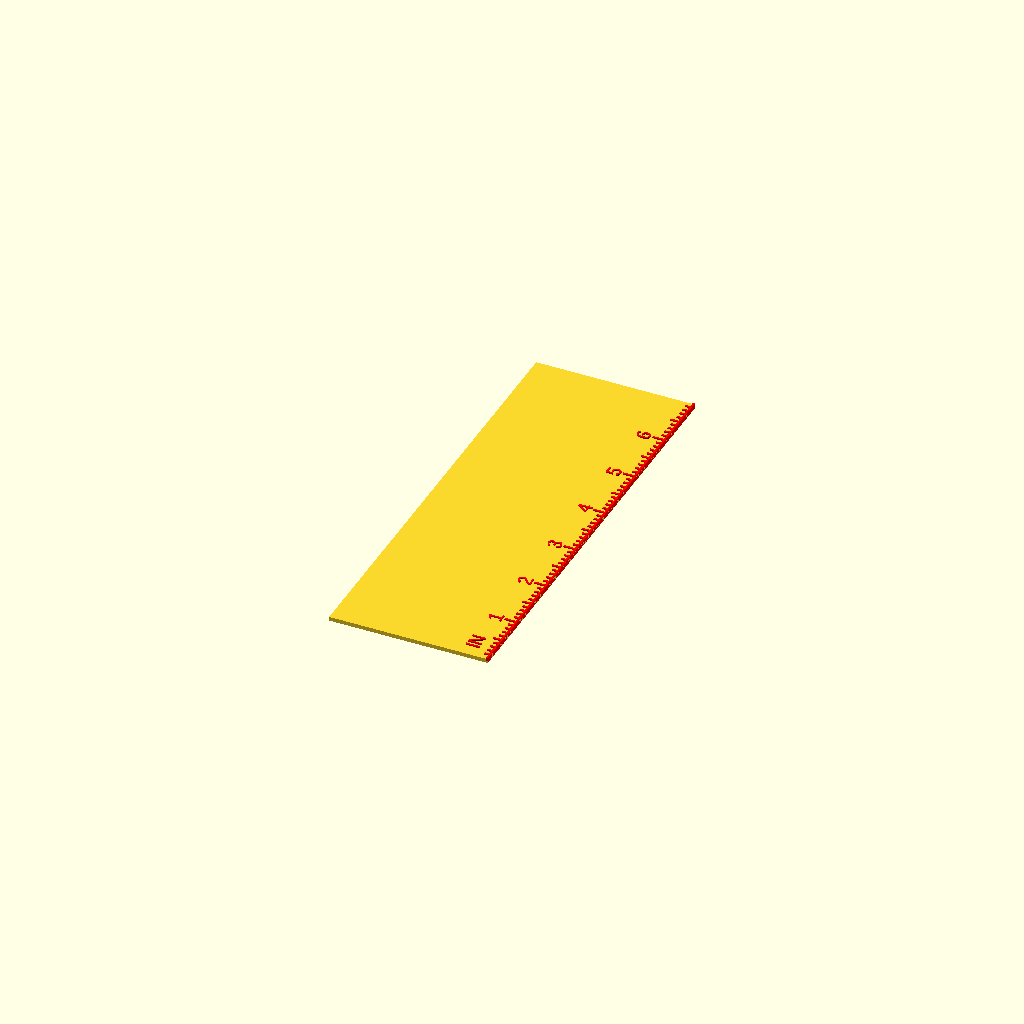
Cell 1: the model at its default parameters.
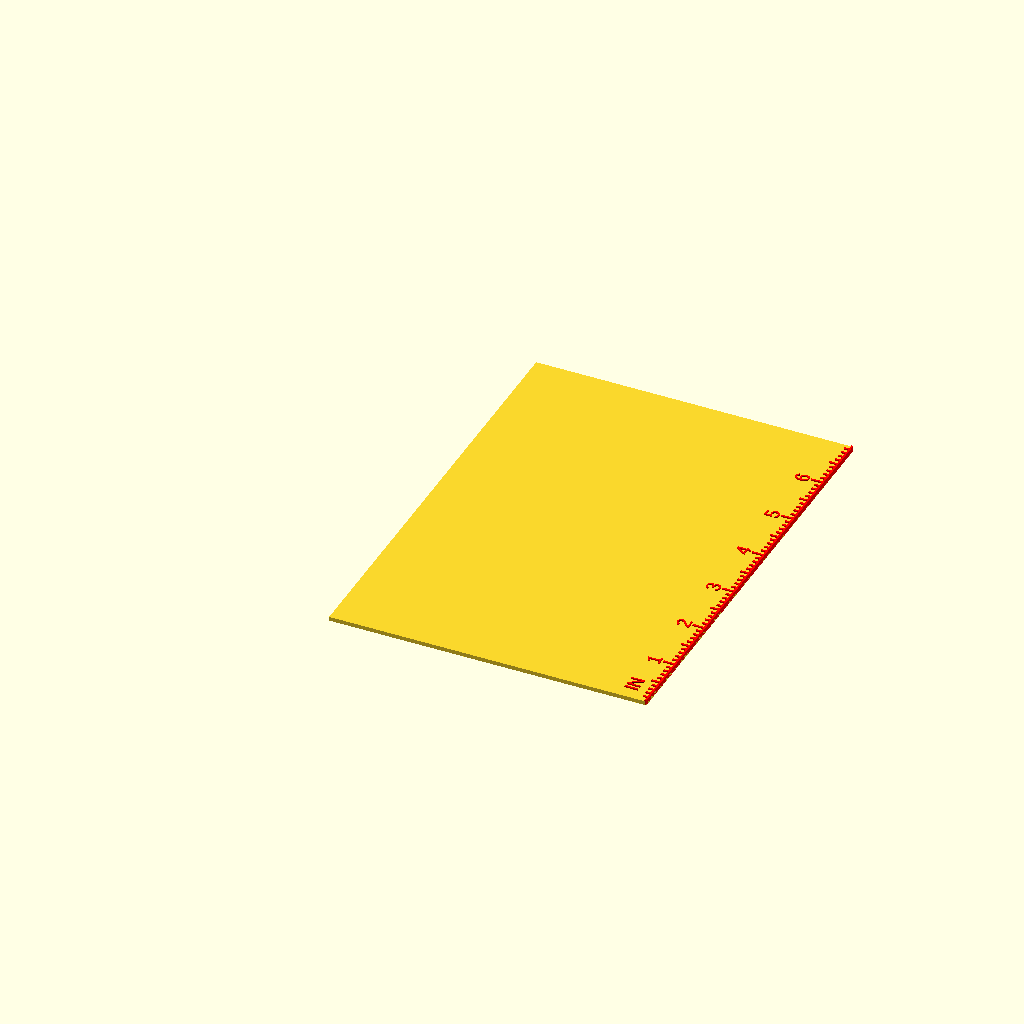
Cell 2: the same model with ruler_width = 5.
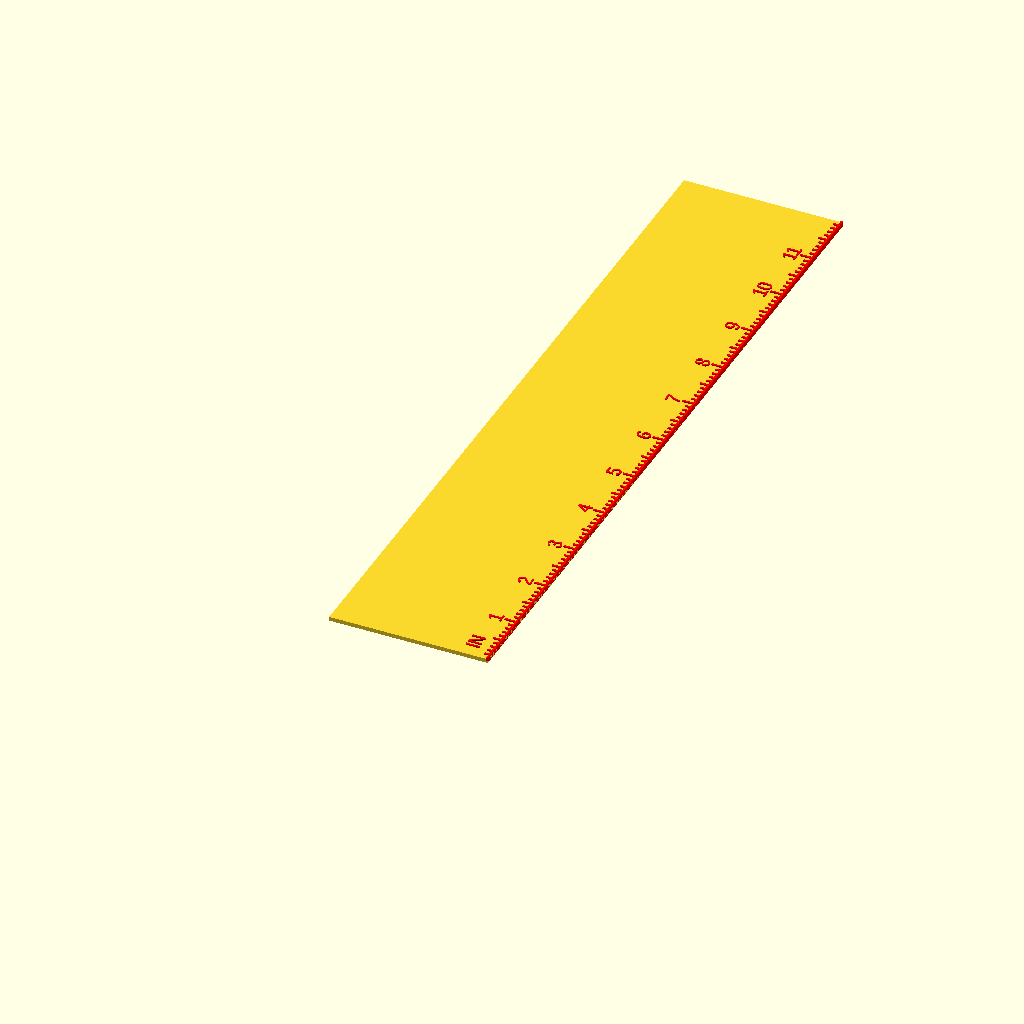
Cell 3: the same model with ruler_length = 12.
All cells are drawn from one camera (rotation 55°, 0°, 25°, orthographic, colour scheme Cornfield), so only the parameter changes between them.
The OpenSCAD source (scadFiles/2058418/3231942.scad):
/* [Global] */

//Custom Ruler 

//Written by Trevor Price <tprice2050@comcast.net>, February 2017

//Creative Commons - Attribution - Non-Commercial 



/*You are free to:



Share — copy and redistribute the material in any medium or format

Adapt — remix, transform, and build upon the material

The licensor cannot revoke these freedoms as long as you follow the license terms.



Under the following terms:



Attribution — You must give appropriate credit, provide a link to the license,and indicate if changes were made. You may do so in any reasonable manner, but not in any way that suggests the licensor endorses you or your use.

NonCommercial — You may not use the material for commercial purposes.



*/



/* [Ruler Dimensions] */

 

//What total ruler dimension do you want? Notes: All of these dimensions are in Inches. Any dimensions of shapes that are not selected do not matter. The recommended width is 2.5 inches. The recommended length is 7 inches.

ruler_width = 2.5;//2.5 //[2:0.5:5.0]

ruler_length = 7;//7 //[4:0.5:12]



/* [Number of Basic Shapes] */

//How many basic shapes do you want? (Does not include rectangles,cube stencils,angle stencils, etc.)

number_of_basicShapes = 0;//[0:Zero,1:One,2:Two,3:Three,4:Four]



/* [Basic Shape 1] */

//What type of shape do you want for your first stencil?

type_of_basicShape_1 = 3 ;//[3:Equilateral Triangle,4:Square,5:Pentagon,6:Hexagon,7:Heptagon,8:Octagon,90:Circle]



//Pick the x and y coordinates of your first shape, and also its size. The size corresponds to each side length of the respective shape, or the diameter if it's a circle. 

basicShape_1_x_position = .5;  //[.5:0.5:4.0]

basicShape_1_y_position = .5;  //[.5:0.5:11.5]

basicShape_1_size = .5;   //[.5:0.5:3]



/* [Basic Shape 2] */

//What type of shape do you want for your second stencil?

type_of_basicShape_2 = 3 ;//[3:Equilateral Triangle,4:Square,5:Pentagon,6:Hexagon,7:Heptagon,8:Octagon,90:Circle]



//Pick the x and y coordinates of your second shape, and also its size.

basicShape_2_x_position = .5;  //[.5:0.5:4.0]

basicShape_2_y_position = .5;  //[.5:0.5:11.5]

basicShape_2_size = .5;   //[.5:0.5:3]



/* [Basic Shape 3] */

//What type of shape do you want for your third stencil?

type_of_basicShape_3 = 3 ;//[3:Equilateral Triangle,4:Square,5:Pentagon,6:Hexagon,7:Heptagon,8:Octagon,90:Circle]



//Pick the x and y coordinates of your third shape, and also its size.

basicShape_3_x_position = .5;  //[.5:0.5:4.0]

basicShape_3_y_position = .5;  //[.5:0.5:11.5]

basicShape_3_size = .5;   //[.5:0.5:3]



/* [Basic Shape 4] */

//What type of shape do you want for your fourth stencil?

type_of_basicShape_4 = 3 ;//[3:Equilateral Triangle,4:Square,5:Pentagon,6:Hexagon,7:Heptagon,8:Octagon,90:Circle]



//Pick the x and y coordinates of your fourth shape, and also its size.

basicShape_4_x_position = .5;  //[.5:0.5:4.0]

basicShape_4_y_position = .5;  //[.5:0.5:11.5]

basicShape_4_size = .5;   //[.5:0.5:3]





/* [Number of Rectangles] */

//How many rectangular stencils do you want?

number_of_rectangles = 0;//[0:Zero,1:One,2:Two]



/* [Rectangle 1] */

//Pick the x and y coordinates of your first rectangle, and also its length/width.

rectangle_1_x_position = .5; //[.5:0.5:4.0]

rectangle_1_y_position = .5; //[.5:0.5:11.5]

rectangle_1_width = .5; //[.5:0.5:4.0]

rectangle_1_length = .5; //[.5:0.5:11.0]



/* [Rectangle 2] */

//Pick the x and y coordinates of your second rectangle, and also its length/width.

rectangle_2_x_position = .5; //[.5:0.5:4.0]

rectangle_2_y_position = .5; //[.5:0.5:11.5]

rectangle_2_width = .5; //[.5:0.5:4.0]

rectangle_2_length = .5; //[.5:0.5:11.0]



/* [Number of Right Triangles] */

//How many right triangle stencils do you want?

number_of_rightTriangles = 0;//[0:Zero,1:One,2:Two]



/* [Right Triangle 1] */

//Pick the x and y coordinates of your first right triangle, and also its base/height.

rightTriangle_1_x_position = .5; //[.5:0.5:4.0]

rightTriangle_1_y_position = .5; //[.5:0.5:11.5]

rightTriangle_1_height = .5; //[.5:0.5:3.0]

rightTriangle_1_base = .5; //[.5:0.5:5.0]



/* [Right Triangle 2] */

//Pick the x and y coordinates of your second right triangle, and also its base/height.

rightTriangle_2_x_position = .5; //[.5:0.5:4.0]

rightTriangle_2_y_position = .5; //[.5:0.5:11.5]

rightTriangle_2_height = .5; //[.5:0.5:4.0]

rightTriangle_2_base = .5; //[.5:0.5:11.0]



/* [Number of Line Stencils] */

//How many line stencils do you want?

number_of_lines = 0;//[0:Zero,1:One,2:Two]



/* [Line 1] */

//Pick the x and y coordinates of your first line stencil, and also its length/angle.

line_1_x_position = .5; //[.5:0.5:4.0]

line_1_y_position = .5; //[.5:0.5:11.5]

line_1_length = .5; //[.5:0.5:4.0]

line_1_angle = 0; //[90:-90,60:-60,45:-45,30:-30,0,-30:30,-45:45,-60:60,-90:90]



/* [Line 2] */

//Pick the x and y coordinates of your second line stencil, and also its length/angle.

line_2_x_position = .5; //[.5:0.5:4.0]

line_2_y_position = .5; //[.5:0.5:11.5]

line_2_length = .5; //[.5:0.5:4.0]

line_2_angle = 0; //[90:-90,60:-60,45:-45,30:-30,0,-30:30,-45:45,-60:60,-90:90]



/* [Cube Stencil] */

//Do you want a cube stencil?

cubeStencil_y_or_n = 0; //[0:No,1:Yes]

//Where do you want your cube stencil?

cubeStencil_x_position = .5; //[.5:0.25:4.0]

cubeStencil_y_position = .5; //[.5:0.25:11.5]



/* [Angle Stencil] */

//Do you want angle stencils?

angles_y_or_n = 0; //[0:No,1:Yes]

//Where do you want your cube stencil?

angles_x_position = .5; //[.5:0.25:4.0]

angles_y_position = .5; //[.5:0.25:11.5]



/* [Text Emboss] */

//Do you want to emboss some text?

text_y_or_n = 0; //[0:No,1:Yes]

//What words would you like to emboss?

custom_text = "Custom Ruler";

//Where do you want your embossed text?

text_x_position = .5; //[.5:0.25:4.0]

text_y_position = .5; //[.5:0.25:11.5]





drawRuler();



module drawRuler() 

{

    difference() 

    {

        union() 

        {

         scale([25.4,25.4,25.4])  ruler();

         scale([25.4,25.4,25.4])  drawUnit();

          scale([25.4,25.4,25.4]) cubeStencil_support();

          scale([25.4,25.4,25.4]) angles2();

         scale([25.4,25.4,25.4])  text1();  

        }

        union() 

        {

          scale([25.4,25.4,25.4]) basicShapes();

          scale([25.4,25.4,25.4]) rectangles();

          scale([25.4,25.4,25.4]) rightTriangles();

         scale([25.4,25.4,25.4])  lines();

         scale([25.4,25.4,25.4])  angles();

          scale([25.4,25.4,25.4]) cubeStencil_cut();

        }

    }

}



module basicShapes() 

{

    if(number_of_basicShapes == 1)

    {

        draw_basicShapes(type_of_basicShape_1,basicShape_1_x_position,basicShape_1_y_position,basicShape_1_size);

    }

    else if (number_of_basicShapes == 2)

    {

        draw_basicShapes(type_of_basicShape_1,basicShape_1_x_position,basicShape_1_y_position,basicShape_1_size);

        draw_basicShapes(type_of_basicShape_2,basicShape_2_x_position,basicShape_2_y_position,basicShape_2_size);

    }

    else if (number_of_basicShapes == 3)

    {

        draw_basicShapes(type_of_basicShape_1,basicShape_1_x_position,basicShape_1_y_position,basicShape_1_size);

        draw_basicShapes(type_of_basicShape_2,basicShape_2_x_position,basicShape_2_y_position,basicShape_2_size);

        draw_basicShapes(type_of_basicShape_3,basicShape_3_x_position,basicShape_3_y_position,basicShape_3_size);

    }

    

    else if (number_of_basicShapes == 4)

    {

        draw_basicShapes(type_of_basicShape_1,basicShape_1_x_position,basicShape_1_y_position,basicShape_1_size);

        draw_basicShapes(type_of_basicShape_2,basicShape_2_x_position,basicShape_2_y_position,basicShape_2_size);

        draw_basicShapes(type_of_basicShape_3,basicShape_3_x_position,basicShape_3_y_position,basicShape_3_size);

        draw_basicShapes(type_of_basicShape_4,basicShape_4_x_position,basicShape_4_y_position,basicShape_4_size);   

    }  

}



module rectangles() 

{

    if(number_of_rectangles == 1)

    {

        draw_rectangles(rectangle_1_x_position,rectangle_1_y_position,rectangle_1_width,rectangle_1_length);

    }

    

    else if(number_of_rectangles == 2)

    {

        draw_rectangles(rectangle_1_x_position,rectangle_1_y_position,rectangle_1_width,rectangle_1_length);

        draw_rectangles(rectangle_2_x_position,rectangle_2_y_position,rectangle_2_width,rectangle_2_length);

    }

}



module lines() 

{

    if(number_of_lines == 1)

    {

        

        rotated_line_1_x_position=line_1_x_position*cos(line_1_angle)-line_1_y_position*sin(line_1_angle);

        

        rotated_line_1_y_position=line_1_x_position*sin(line_1_angle) + line_1_y_position*cos(line_1_angle);

        

        rotate([0,0,-line_1_angle])

        draw_lines(rotated_line_1_x_position,rotated_line_1_y_position,line_1_length,line_1_angle);

    }

    

    else if(number_of_lines == 2)

    {

        rotated_line_1_x_position=line_1_x_position*cos(line_1_angle)-line_1_y_position*sin(line_1_angle);

        

        rotated_line_1_y_position=line_1_x_position*sin(line_1_angle) + line_1_y_position*cos(line_1_angle);

        

        rotate([0,0,-line_1_angle])

        draw_lines(rotated_line_1_x_position,rotated_line_1_y_position,line_1_length,line_1_angle);

        

        //Line 2

        

        rotated_line_2_x_position=line_2_x_position*cos(line_2_angle)-line_2_y_position*sin(line_2_angle);

        

        rotated_line_2_y_position=line_2_x_position*sin(line_2_angle) + line_2_y_position*cos(line_2_angle);

        

        rotate([0,0,-line_2_angle])

        draw_lines(rotated_line_2_x_position,rotated_line_2_y_position,line_2_length,line_2_angle);

    }

}



module rightTriangles() 

{

    if(number_of_rightTriangles == 1)

    {

        draw_rightTriangles(rightTriangle_1_x_position,rightTriangle_1_y_position,rightTriangle_1_height,rightTriangle_1_base);

    }

    

    else if(number_of_rightTriangles == 2)

    {

        draw_rightTriangles(rightTriangle_1_x_position,rightTriangle_1_y_position,rightTriangle_1_height,rightTriangle_1_base);

        draw_rightTriangles(rightTriangle_2_x_position,rightTriangle_2_y_position,rightTriangle_2_height,rightTriangle_2_base);

    }

}



module cubeStencil_support() 

{

    if(cubeStencil_y_or_n == 1)

    {

     draw_cubeStencil_support(cubeStencil_x_position,cubeStencil_y_position);      

    }

}



module cubeStencil_cut() 

{

    if(cubeStencil_y_or_n == 1)

    {

     draw_cubeStencil_cut(cubeStencil_x_position,cubeStencil_y_position);      

    }

}



module angles() 

{

    if(angles_y_or_n == 1)

    {

     draw_angles(angles_x_position,angles_y_position); 

    }

}



module angles2() 

{

    if(angles_y_or_n == 1)

    {

     draw_angles2(angles_x_position,angles_y_position);    

    }

}



module text1() 

{

    if(text_y_or_n == 1)

    {

     draw_text(text_x_position,text_y_position,custom_text);    

    }

}







/* [Hidden] */

ruler_thickness=0.064015748;

tick_thickness=ruler_thickness+.02;

tick_width=.1;

tick_length=.03;

cube_thickness=ruler_thickness+.04;





module ruler()

{

    union()

    {

        cube([ruler_width,ruler_length,ruler_thickness]);

        color([1,0,0,1]) 

        translate([ruler_width-.03,-.0001,.0001]) cube([.0301,ruler_length+.0002,tick_thickness]);

        

        for(i=[1:ruler_length])

        {

            color([1,0,0,1])

            for(j=[1:10])

            {

               if (j==10 && i!=ruler_length) { 

                   translate([ruler_width-tick_width*2.0,i-1+(j/10)-(tick_length/2),.0001]) 

                    cube([tick_width*2.0,tick_length,tick_thickness]);

                    drawInches(i,i);   

               }

               if (j==5){

                  translate([ruler_width-tick_width*1.5,i-1+(j/10)-(tick_length/2),.0001]) 

               cube([tick_width*1.5,tick_length,tick_thickness]);

               }

               else if(j!=10){

                  translate([ruler_width-tick_width*1.0,i-1+(j/10)-(tick_length/2),.0001]) 

               cube([tick_width*1.0,tick_length,tick_thickness]);

               }      

            }              

        }

    }  

}

module drawInches(sent_text,number)

{

    font = "Liberation Sans";

                

    rotate([0,0,90])

    

    if(number<10)

    {

        translate([number-.095, -ruler_width + .23, .0001]) 

        linear_extrude(height = tick_thickness) 

        text(text = str(sent_text), font = font, size = .22);

    }

    else

    {

        translate([number-.17, -ruler_width + .23, .0001])

        linear_extrude(height = tick_thickness) 

        text(text = str(sent_text), font = font, size = .22);

    }     

}

module drawUnit()

{

    rotate([0,0,90])

    color([1,0,0,1])

    translate([.17, -ruler_width + .23, .0001])

    linear_extrude(height = tick_thickness) 

    text(text = "IN", font = "Liberation Sans", size = .22);   

}

module draw_basicShapes(fn_value,x,y,size)

{

        $fn=fn_value;

        translate([x,y,0])

        cylinder(ruler_thickness+2,d=size,center=true);

}

module draw_rectangles(rectangles_x,rectangles_y,rectangles_width,rectangles_length)

{

    translate([rectangles_x,rectangles_y,0])

    cube([rectangles_width,rectangles_length,ruler_thickness+2], center = true);

}



module draw_rightTriangles(rightTriangles_x,rightTriangles_y,rightTriangles_height,rightTriangles_base)

{

    polyhedron

        (

        points=[ 

        [rightTriangles_x + rightTriangles_height,rightTriangles_y,-10], //b

        [rightTriangles_x,rightTriangles_y,-10], //a

        [rightTriangles_x + rightTriangles_height,rightTriangles_y + rightTriangles_base,-10], //c

        [rightTriangles_x + rightTriangles_height,rightTriangles_y, ruler_thickness+2], //b 

        [rightTriangles_x,rightTriangles_y,ruler_thickness+2], //a 

        [rightTriangles_x + rightTriangles_height,rightTriangles_y + rightTriangles_base,ruler_thickness+2]] ,//c                                  

  

        faces=[ 

        [0,2,1],

        [3,5,2,0],

        [5,4,1,2],

        [4,3,0,1],           

        [3,4,5],] 

        );

}



module draw_lines(lines_x,lines_y,lines_length,lines_angle)

{    

    translate([lines_x,lines_y,-.0001])



    cube([.08,lines_length,ruler_thickness+2], center = false);

    

    $fn=90;

    translate([lines_x+.040,lines_y,0])

    cylinder(ruler_thickness+2,d=.08,center=true);

    

    $fn=90;

    translate([lines_x+.040,lines_y+lines_length,0])

    cylinder(ruler_thickness+2,d=.08,center=true);      

}



module draw_cubeStencil_cut(cube_x,cube_y)

{

    translate([cube_x+.04,cube_y+.04,-.0001])    

    cube([1.00,1.00,ruler_thickness+2], center = false);



    translate([cube_x-0.25586614,cube_y+1.44318898,-.0001])

    cube([0.954055118,.08,ruler_thickness+2], center = false);



    translate([cube_x-.29586614,cube_y+0.563188976,-.0001])

    cube([.08,0.92011811,ruler_thickness+2], center = false);

    

    $fn=90;

    translate([cube_x-.2585,cube_y+1.486,0])

    cylinder(ruler_thickness+2,d=.075,center=true);

    

   

    translate([cube_x-.08,cube_y+1.095,-.0001])

    rotate([0,0,32])

    cube([.08,0.4,ruler_thickness+2], center = false);

    

    translate([cube_x-.047,cube_y+1.118,0])

    cylinder(ruler_thickness+2,d=.08,center=true);

    

    translate([cube_x+.92,cube_y+1.086,-.0001])

    rotate([0,0,36.5])

    cube([.08,.48,ruler_thickness+2], center = false);

    

    translate([cube_x-.084,cube_y+.23,-.0001])

    rotate([0,0,32.4])

    cube([.08,.396,ruler_thickness+2], center = false);

    

        //Top Left Triangle

        polyhedron

        (

        points=[ 

        [cube_x-.084,cube_y+.230,-.1], //b

        [cube_x-.0165,cube_y+.273,-.1], //a

        [cube_x-.0165,cube_y+.128,-.1], //c

        [cube_x-.084,cube_y+.230,ruler_thickness+2], //b 

        [cube_x-.0165,cube_y+.273,ruler_thickness+2], //a 

        [cube_x-.0165,cube_y+.128,ruler_thickness+2]] ,//c                                  

  

        faces=[ 

        [0,2,1],

        [3,5,2,0],

        [5,4,1,2],

        [4,3,0,1],           

        [3,4,5],] 

        );

   

        //Bottom Right Triangle

        

  polyhedron

        (

        points=[ 

        [cube_x+.920,cube_y+1.086,-.1], //b

        [cube_x+.9844,cube_y+1.134,-.1], //a

        [cube_x+1.017,cube_y+1.086,-.1], //c

        [cube_x+.920,cube_y+1.086,ruler_thickness+2], //b 

        [cube_x+.9844,cube_y+1.134,ruler_thickness+2], //a 

        [cube_x+1.017,cube_y+1.086,ruler_thickness+2]] ,//c                                  

  

        faces=[ 

        [0,2,1],

        [3,5,2,0],

        [5,4,1,2],

        [4,3,0,1],           

        [3,4,5],] 

        );

        

        



}



module draw_cubeStencil_support(cube_x,cube_y)

{

    color([1,0,0,1])

    translate([cube_x,cube_y,.0001])    

    cube([1.08,1.08,cube_thickness], center = false);

}



module draw_angles(angles_x,angles_y)

{

    translate([angles_x,angles_y,-.0001])

    cube([.5,.08,cube_thickness], center = false);

    

    $fn=90;

    translate([angles_x+.5,angles_y+.04,-.0001])

    cylinder(ruler_thickness+2,d=.08,center=true);

    

    translate([angles_x+.5,angles_y+.54,-.0001])

    cylinder(ruler_thickness+2,d=.08,center=true);

    

    translate([angles_x,angles_y+.04,-.0001])

    cylinder(ruler_thickness+2,d=.08,center=true);

    

    translate([angles_x+.029,angles_y+.012,-.0001])

    rotate([0,0,45])

    cube([.5/sin(45),.08,cube_thickness], center = false);

    

    translate([angles_x+.53,angles_y +.567,-.0001])

    rotate([0,0,135])

    cube([.5/sin(45),.08,cube_thickness], center = false);

    

    translate([angles_x,angles_y+1.04,-.0001])

    cylinder(ruler_thickness+2,d=.08,center=true);

    

    translate([angles_x-.83,angles_y,-.0001])

    cube([.5,.08,cube_thickness], center = false);

    

    translate([angles_x-.33,angles_y+.04,-.0001])

    cylinder(ruler_thickness+2,d=.08,center=true);

    

    translate([angles_x-.83,angles_y+.04,-.0001])

    cylinder(ruler_thickness+2,d=.08,center=true);

    

    translate([angles_x-.80,angles_y+.011,-.0001])

    rotate([0,0,60])

    cube([.6,.08,cube_thickness], center = false);

    

    translate([angles_x-.535,angles_y+.51+.04,-.0001])

    cylinder(ruler_thickness+2,d=.08,center=true);

    

    translate([angles_x-.95,angles_y+.15,-.0001])

    rotate([0,0,60])

    cube([.54,.08,cube_thickness], center = false);

    

    translate([angles_x-.7134,angles_y+.6+.04,-.0001])

    cylinder(ruler_thickness+2,d=.08,center=true);

    

    translate([angles_x-.9846,angles_y+.17,-.0001])

    cylinder(ruler_thickness+2,d=.08,center=true);

    

    translate([angles_x-.9445,angles_y+.165,-.0001])

    rotate([0,0,90])

    cube([.49,.08,cube_thickness], center = false);

    

    translate([angles_x-.9845,angles_y+.65,-.0001])

    cylinder(ruler_thickness+2,d=.08,center=true);

}



module draw_angles2(angles_x,angles_y)

{

   

    color([1,0,0,1])

    translate([angles_x+.65,angles_y+.12, .0001])

    rotate([0,0,90])

    linear_extrude(height = tick_thickness) 

    text(text = "45", font = "Liberation Sans", size = .18);

    

    color([1,0,0,1])

    translate([angles_x+.25,angles_y+.4, .0001])

    rotate([0,0,90])

    linear_extrude(height = tick_thickness) 

    text(text = "90", font = "Liberation Sans", size = .18);

    

    color([1,0,0,1])

    translate([angles_x-.35,angles_y+.12, .0001])

    rotate([0,0,90])

    linear_extrude(height = tick_thickness) 

    text(text = "60", font = "Liberation Sans", size = .18);

    

    color([1,0,0,1])

    translate([angles_x-.75,angles_y+.7, .0001])

    rotate([0,0,90])

    linear_extrude(height = tick_thickness) 

    text(text = "30", font = "Liberation Sans", size = .18);

        

}



module draw_text(text_x,text_y,custom_text)

{

    color([1,0,0,1])

    translate([text_x,text_y, .0001])

    rotate([0,0,90])

    linear_extrude(height = tick_thickness) 

    text(text = custom_text, font = "Liberation Sans", size = .28);

}
Customizer parameters (derived from the source; name, type, default, range or options):
ruler_width: number, default 2.5, range 2 to 5, step 0.5
ruler_length: number, default 7, range 4 to 12, step 0.5
number_of_basicShapes: number, default 0, options 0, 1, 2, 3, 4
type_of_basicShape_1: number, default 3, options 3, 4, 5, 6, 7, 8, 90
basicShape_1_x_position: number, default 0.5, range 0.5 to 4, step 0.5
basicShape_1_y_position: number, default 0.5, range 0.5 to 11.5, step 0.5
basicShape_1_size: number, default 0.5, range 0.5 to 3, step 0.5
type_of_basicShape_2: number, default 3, options 3, 4, 5, 6, 7, 8, 90
basicShape_2_x_position: number, default 0.5, range 0.5 to 4, step 0.5
basicShape_2_y_position: number, default 0.5, range 0.5 to 11.5, step 0.5
basicShape_2_size: number, default 0.5, range 0.5 to 3, step 0.5
type_of_basicShape_3: number, default 3, options 3, 4, 5, 6, 7, 8, 90
basicShape_3_x_position: number, default 0.5, range 0.5 to 4, step 0.5
basicShape_3_y_position: number, default 0.5, range 0.5 to 11.5, step 0.5
basicShape_3_size: number, default 0.5, range 0.5 to 3, step 0.5
type_of_basicShape_4: number, default 3, options 3, 4, 5, 6, 7, 8, 90
basicShape_4_x_position: number, default 0.5, range 0.5 to 4, step 0.5
basicShape_4_y_position: number, default 0.5, range 0.5 to 11.5, step 0.5
basicShape_4_size: number, default 0.5, range 0.5 to 3, step 0.5
number_of_rectangles: number, default 0, options 0, 1, 2
rectangle_1_x_position: number, default 0.5, range 0.5 to 4, step 0.5
rectangle_1_y_position: number, default 0.5, range 0.5 to 11.5, step 0.5
rectangle_1_width: number, default 0.5, range 0.5 to 4, step 0.5
rectangle_1_length: number, default 0.5, range 0.5 to 11, step 0.5
rectangle_2_x_position: number, default 0.5, range 0.5 to 4, step 0.5
rectangle_2_y_position: number, default 0.5, range 0.5 to 11.5, step 0.5
rectangle_2_width: number, default 0.5, range 0.5 to 4, step 0.5
rectangle_2_length: number, default 0.5, range 0.5 to 11, step 0.5
number_of_rightTriangles: number, default 0, options 0, 1, 2
rightTriangle_1_x_position: number, default 0.5, range 0.5 to 4, step 0.5
rightTriangle_1_y_position: number, default 0.5, range 0.5 to 11.5, step 0.5
rightTriangle_1_height: number, default 0.5, range 0.5 to 3, step 0.5
rightTriangle_1_base: number, default 0.5, range 0.5 to 5, step 0.5
rightTriangle_2_x_position: number, default 0.5, range 0.5 to 4, step 0.5
rightTriangle_2_y_position: number, default 0.5, range 0.5 to 11.5, step 0.5
rightTriangle_2_height: number, default 0.5, range 0.5 to 4, step 0.5
rightTriangle_2_base: number, default 0.5, range 0.5 to 11, step 0.5
number_of_lines: number, default 0, options 0, 1, 2
line_1_x_position: number, default 0.5, range 0.5 to 4, step 0.5
line_1_y_position: number, default 0.5, range 0.5 to 11.5, step 0.5
line_1_length: number, default 0.5, range 0.5 to 4, step 0.5
line_1_angle: number, default 0, options 90, 60, 45, 30, 0, -30, -45, -60, -90
line_2_x_position: number, default 0.5, range 0.5 to 4, step 0.5
line_2_y_position: number, default 0.5, range 0.5 to 11.5, step 0.5
line_2_length: number, default 0.5, range 0.5 to 4, step 0.5
line_2_angle: number, default 0, options 90, 60, 45, 30, 0, -30, -45, -60, -90
cubeStencil_y_or_n: number, default 0, options 0, 1
cubeStencil_x_position: number, default 0.5, range 0.5 to 4, step 0.25
cubeStencil_y_position: number, default 0.5, range 0.5 to 11.5, step 0.25
angles_y_or_n: number, default 0, options 0, 1
angles_x_position: number, default 0.5, range 0.5 to 4, step 0.25
angles_y_position: number, default 0.5, range 0.5 to 11.5, step 0.25
text_y_or_n: number, default 0, options 0, 1
custom_text: string, default "Custom Ruler"
text_x_position: number, default 0.5, range 0.5 to 4, step 0.25
text_y_position: number, default 0.5, range 0.5 to 11.5, step 0.25
